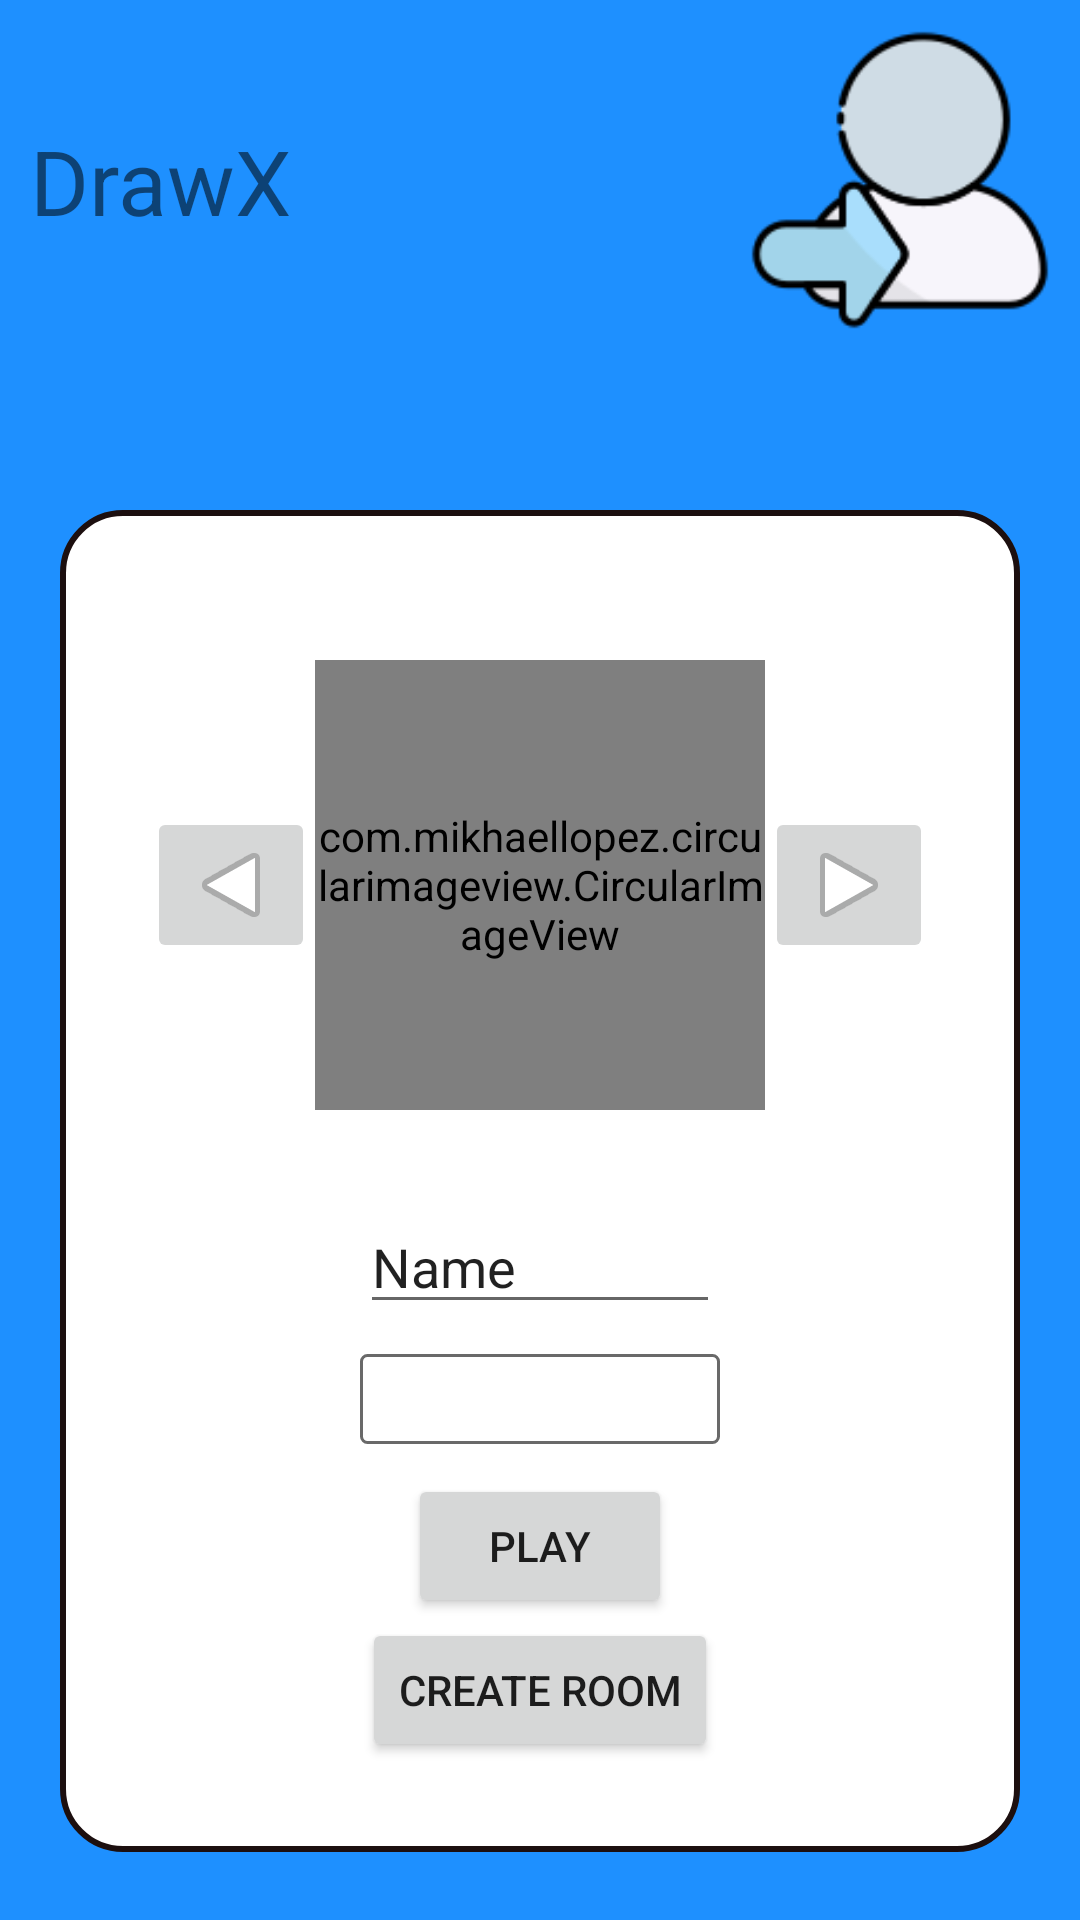

Layout XML and referenced resources for this Android screen:
<!-- AndroidManifest.xml: application theme Theme.MobileProject -->
<!-- res/layout/homescreen.xml -->
<?xml version="1.0" encoding="utf-8"?>
<LinearLayout xmlns:android="http://schemas.android.com/apk/res/android"
    xmlns:app="http://schemas.android.com/apk/res-auto"
    android:layout_height="match_parent"
    android:layout_width="match_parent"
    android:background="@color/DodgerBlue"
    xmlns:tools="http://schemas.android.com/tools"
    android:orientation="vertical">
    <RelativeLayout
        android:layout_width="match_parent"
        android:layout_height="wrap_content">

        <TextView
            android:id="@+id/txtLogo"
            android:layout_width="wrap_content"
            android:layout_height="wrap_content"
            android:text="DrawX"
            android:layout_marginStart="10dp"
            android:layout_marginTop="40dp"
            android:layout_marginEnd="10dp"
            android:layout_marginBottom="10dp"
            android:textSize="30dp"/>


        <ImageView
            android:id="@+id/imageView3"
            android:layout_width="100dp"
            android:layout_height="100dp"
            android:layout_alignParentRight="true"
            android:layout_marginStart="10dp"
            android:layout_marginTop="10dp"
            android:layout_marginEnd="10dp"
            android:layout_marginBottom="10dp"
            app:srcCompat="@drawable/icon_login" />


    </RelativeLayout>
    <LinearLayout
        android:layout_width="match_parent"
        android:layout_height="wrap_content"
        android:orientation="vertical"
        android:layout_marginTop="50dp"
        android:layout_marginLeft="20dp"
        android:layout_marginRight="20dp"
        android:background="@drawable/profile_border"
        >


    <LinearLayout
        android:layout_width="wrap_content"
        android:layout_height="wrap_content"
        android:layout_gravity="center"
        android:layout_marginTop="50dp"
        >

        <ImageButton
            android:id="@+id/imageView1"
            android:layout_width="wrap_content"
            android:layout_height="wrap_content"
            app:srcCompat="@android:drawable/ic_media_play"
            android:rotation="180"
            android:layout_gravity="center"/>

        <com.mikhaellopez.circularimageview.CircularImageView
            android:id="@+id/circle_avatar"
            android:layout_width="150dp"
            android:layout_height="150dp"
            android:src="@drawable/avatar"
            />

        <ImageButton
            android:id="@+id/imageView2"
            android:layout_width="wrap_content"
            android:layout_height="wrap_content"
            app:srcCompat="@android:drawable/ic_media_play"
            android:layout_gravity="center"/>
    </LinearLayout>

    <LinearLayout
        android:layout_width="match_parent"
        android:layout_height="match_parent"
        android:layout_marginTop="30dp"
        android:layout_marginLeft="100dp"
        android:layout_marginRight="100dp"
        android:orientation="vertical"
        android:layout_marginBottom="30dp"
        >
        <EditText
            android:id="@+id/editTextTextPersonName"
            android:layout_width="match_parent"
            android:layout_height="wrap_content"
            android:ems="10"
            android:inputType="textPersonName"
            android:text="@string/name" />
        <Spinner
            android:layout_marginTop="10dp"
            android:layout_width="match_parent"
            android:layout_height="30dp"
            android:background="@drawable/my_border"
            android:id="@+id/languages_spinner"
            />
        <Button
            android:layout_gravity="center"
            android:layout_marginTop="10dp"
            android:layout_width="wrap_content"
            android:layout_height="wrap_content"
            android:text="@string/play"
            />
        <Button
            android:layout_width="wrap_content"
            android:layout_height="wrap_content"
            android:text="@string/create_room"
            android:layout_gravity="center"
            />

    </LinearLayout>


    </LinearLayout>

</LinearLayout>
<!-- resources referenced by this layout -->
<resources>
  <color name="DodgerBlue">#FF1E90FF</color>
  <!-- drawable avatar: png bitmap (drawable, 5294 bytes) -->
  <!-- drawable icon_login: png bitmap (drawable, 6269 bytes) -->
  <!-- drawable my_border (drawable) -->
  <?xml version="1.0" encoding="utf-8"?>
  <shape xmlns:android="http://schemas.android.com/apk/res/android"
      android:shape="rectangle" >
  
      
      <solid
          android:color="@color/white" >
      </solid>
  
      
      <stroke
          android:width="1dp"
          android:color="@color/dimgray" >
      </stroke>
  
      
      <corners
          android:radius="2dp"   >
      </corners>
  
  </shape>
  <!-- drawable profile_border (drawable) -->
  <?xml version="1.0" encoding="utf-8"?>
  <shape xmlns:android="http://schemas.android.com/apk/res/android"
      android:shape="rectangle" >
  
  
      <solid
          android:color="@color/cardview_light_background" >
      </solid>
  
      
      <stroke
          android:width="2dp"
          android:color="@color/border_color" >
      </stroke>
  
      
      <corners
          android:radius="20dp"   >
      </corners>
  
  </shape>
  <string name="create_room">Create room</string>
  <string name="name">Name</string>
  <string name="play">Play</string>
  <style name="Theme.MobileProject" parent="Theme.MaterialComponents.DayNight.NoActionBar">
          
          <item name="colorPrimary">@color/purple_500</item>
          <item name="colorPrimaryVariant">@color/purple_700</item>
          <item name="colorOnPrimary">@color/white</item>
          
          <item name="colorSecondary">@color/teal_200</item>
          <item name="colorSecondaryVariant">@color/teal_700</item>
          <item name="colorOnSecondary">@color/black</item>
          
      </style>
  <color name="white">#FFFFFFFF</color>
  <color name="dimgray">#FF696969</color>
  <color name="border_color">#1C0F0F</color>
  <color name="purple_500">#FF6200EE</color>
  <color name="purple_700">#FF3700B3</color>
  <color name="teal_200">#FF03DAC5</color>
  <color name="teal_700">#FF018786</color>
  <color name="black">#FF000000</color>
</resources>
